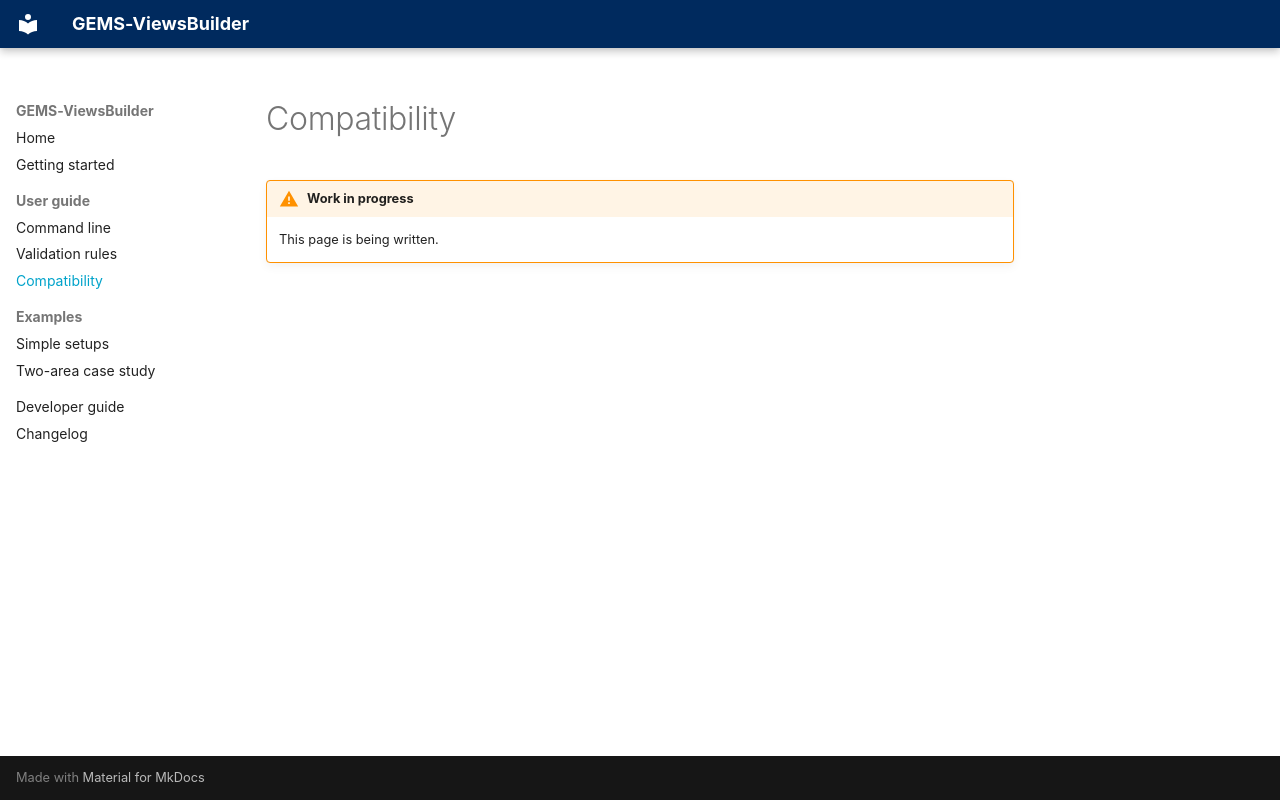

repository: AntaresSimulatorTeam/GEMS-ViewsBuilder · page: user-guide/compatibility/index.html · generator: mkdocs

# Compatibility

!!! warning "Work in progress"
    This page is being written.
